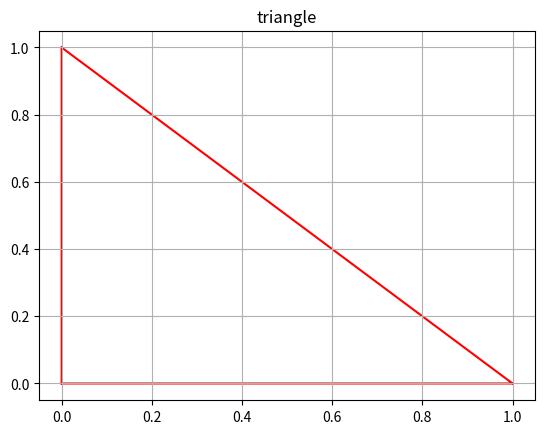

Here is the Python script that generated this plot:
import matplotlib.pyplot as plt
import numpy as np


A = 90
x=(180-90)/2

print("Value of angle B and C is",x)

x1=[0,1,0]
y1=[0,0,1]


plt.triplot(x1,y1,color='r')



plt.title('triangle')

plt.grid()
plt.show()